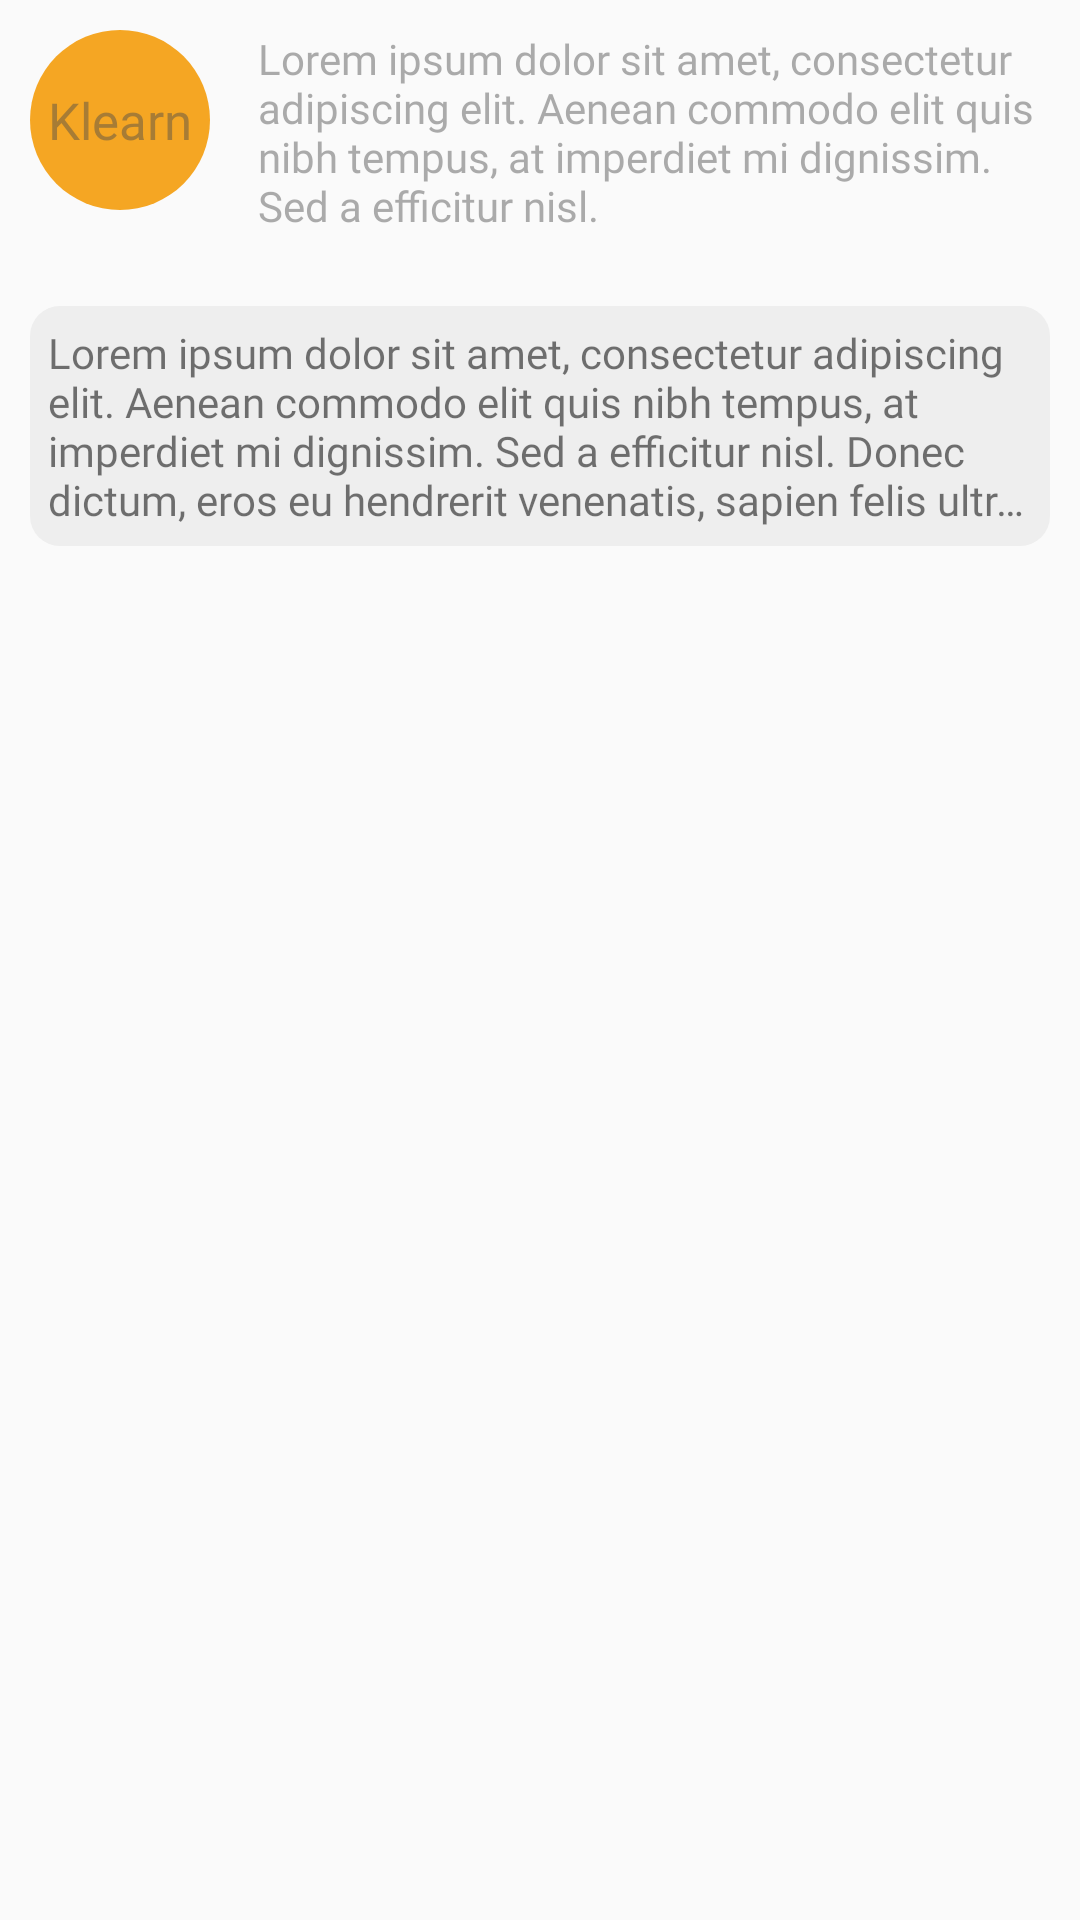

This screen was rendered from an Android layout file. Write that file and the resources it references.
<!-- AndroidManifest.xml: application theme AppTheme -->
<!-- res/layout/viewgroup_post_top.xml -->
<?xml version="1.0" encoding="utf-8"?>
<android.support.constraint.ConstraintLayout xmlns:android="http://schemas.android.com/apk/res/android"
    xmlns:app="http://schemas.android.com/apk/res-auto"
    xmlns:tools="http://schemas.android.com/tools"
    android:layout_width="match_parent"
    android:layout_height="wrap_content"
    android:padding="10dp">

    <TextView
        android:id="@+id/branding_textView"
        android:layout_width="60dp"
        android:layout_height="60dp"
        android:background="@drawable/circle_solid_colorsecondary"
        android:fontFamily="@font/lobster_regular"
        android:gravity="center"
        android:text="@string/branding"
        android:textColor="@color/colorTextRegular"
        android:textSize="17sp"
        app:layout_constraintStart_toStartOf="parent"
        app:layout_constraintTop_toTopOf="parent" />

    <TextView
        android:id="@+id/hc_postTitle_textView"
        android:layout_width="0dp"
        android:layout_height="wrap_content"
        android:layout_marginStart="16dp"
        android:fontFamily="@font/lobster_regular"
        android:text="@string/dummy_text_short"
        android:textAlignment="viewStart"
        android:textColor="@color/colorTextRegular"
        android:textSize="14sp"
        app:layout_constraintEnd_toEndOf="parent"
        app:layout_constraintStart_toEndOf="@+id/branding_textView"
        app:layout_constraintTop_toTopOf="parent" />

    <TextView
        android:id="@+id/hc_postBody_textView"
        android:layout_width="0dp"
        android:layout_height="wrap_content"
        android:layout_marginTop="24dp"
        android:background="@drawable/rectangle_round_corner_solid"
        android:ellipsize="end"
        android:fontFamily="@font/roboto_regular"
        android:maxLines="4"
        android:padding="6dp"
        android:text="@string/dummy_text_medium"
        android:textSize="14sp"
        app:layout_constraintEnd_toEndOf="parent"
        app:layout_constraintStart_toStartOf="parent"
        app:layout_constraintTop_toBottomOf="@+id/hc_postTitle_textView" />
</android.support.constraint.ConstraintLayout>
<!-- resources referenced by this layout -->
<resources>
  <color name="colorTextRegular">#744a4a4a</color>
  <!-- drawable circle_solid_colorsecondary (drawable) -->
  <?xml version="1.0" encoding="utf-8"?>
  <selector xmlns:android="http://schemas.android.com/apk/res/android">
  
      <item>
          <shape android:shape="oval">
              <solid android:color="@color/colorSecondary"/>
          </shape>
      </item>
  
  </selector>
  <!-- drawable rectangle_round_corner_solid (drawable) -->
  <?xml version="1.0" encoding="utf-8"?>
  <selector xmlns:android="http://schemas.android.com/apk/res/android">
  
      <item>
          <shape android:shape="rectangle">
              <corners android:radius="10dp"/>
              <solid android:color="#EEEEEE"/>
          </shape>
      </item>
  </selector>
  <string name="branding">Klearn</string>
  <string name="dummy_text_medium">Lorem ipsum dolor sit amet, consectetur adipiscing elit. Aenean commodo elit quis nibh tempus, at imperdiet mi dignissim. Sed a efficitur nisl. Donec dictum, eros eu hendrerit venenatis, sapien felis ultricies mauris, sit amet elementum sapien diam nec leo. Morbi ac nisl in odio lobortis cursus. Aliquam nulla odio, accumsan quis orci eget, consectetur ullamcorper ante. Mauris tellus mauris, blandit sed neque et, placerat volutpat est. Morbi sagittis volutpat nulla eget imperdiet. Sed et nibh imperdiet, tincidunt ex vitae, consectetur nibh.</string>
  <string name="dummy_text_short">Lorem ipsum dolor sit amet, consectetur adipiscing elit. Aenean commodo elit quis nibh tempus, at imperdiet mi dignissim. Sed a efficitur nisl.</string>
  <style name="AppTheme" parent="Theme.AppCompat.Light.NoActionBar">
          
          <item name="colorPrimary">@color/colorPrimary</item>
          <item name="colorPrimaryDark">@color/colorSecondary</item>
          <item name="colorAccent">@color/colorAccent</item>
      </style>
  <color name="colorSecondary">#f5a623</color>
  <color name="colorPrimary">#4a90e2</color>
  <color name="colorAccent">#4a4a4a</color>
</resources>
